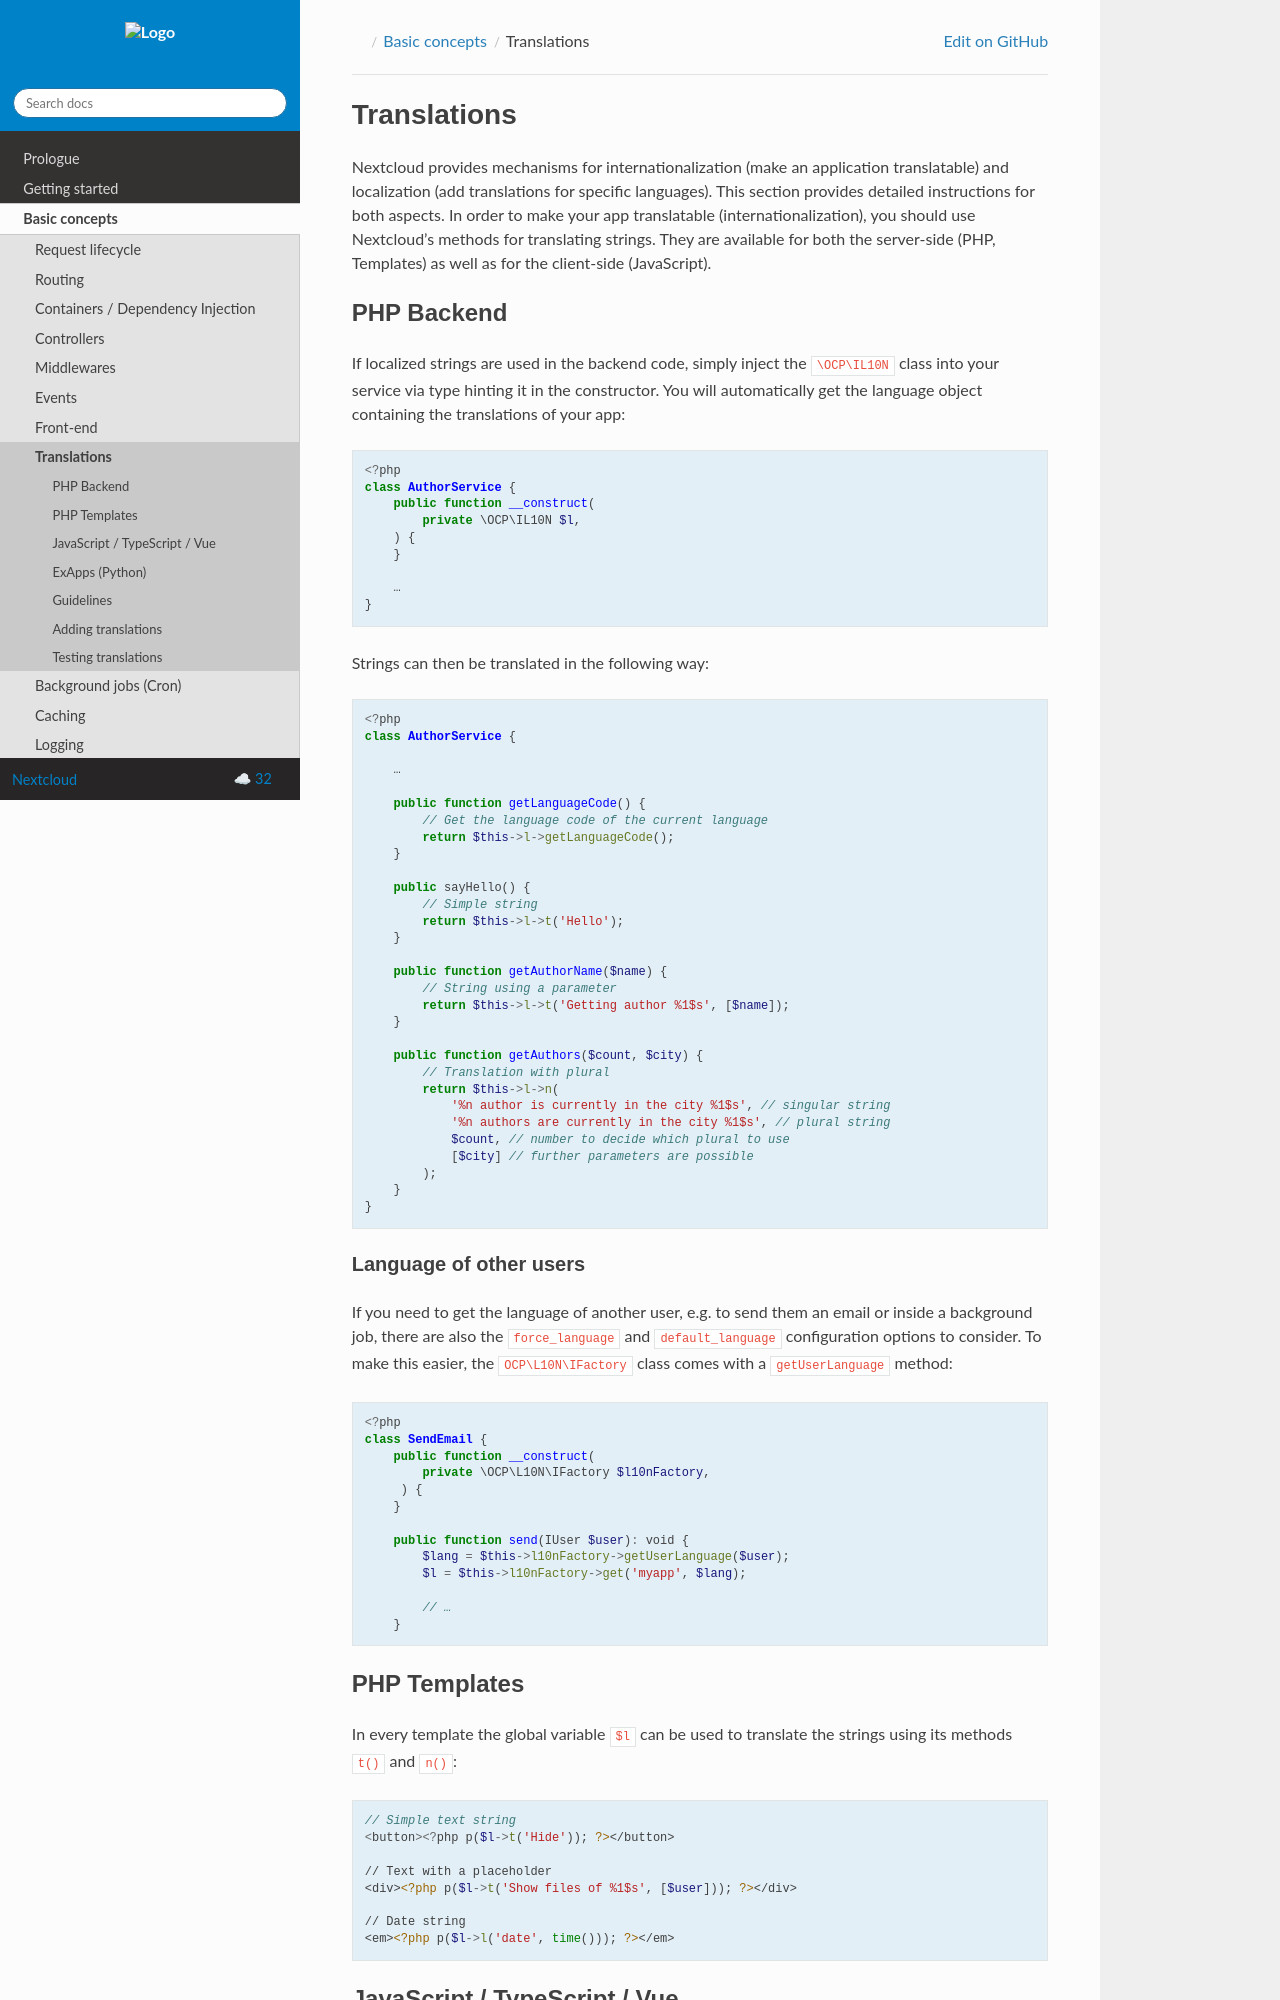

repository: nextcloud/documentation · page: server/32/developer_manual/basics/translations.html · generator: sphinx

.. _Translations:

============
Translations
============

.. sectionauthor:: Bernhard Posselt <dev@bernhard-posselt.com>, Kristof Hamann

Nextcloud provides mechanisms for internationalization (make an application translatable) and localization (add translations for specific languages). This section provides detailed instructions for both aspects.
In order to make your app translatable (internationalization), you should use Nextcloud's methods for translating strings. They are available for both the server-side (PHP, Templates) as well as for the client-side (JavaScript).

PHP Backend
-----------

If localized strings are used in the backend code, simply inject the ``\OCP\IL10N`` class into your service via type hinting it in the constructor. You will automatically get the language object containing the translations of your app:


.. code-block:: php

    <?php
    class AuthorService {
        public function __construct(
            private \OCP\IL10N $l,
        ) {
        }

        …
    }

Strings can then be translated in the following way:

.. code-block:: php

    <?php
    class AuthorService {

        …

        public function getLanguageCode() {
            // Get the language code of the current language
            return $this->l->getLanguageCode();
        }

        public sayHello() {
            // Simple string
            return $this->l->t('Hello');
        }

        public function getAuthorName($name) {
            // String using a parameter
            return $this->l->t('Getting author %1$s', [$name]);
        }

        public function getAuthors($count, $city) {
            // Translation with plural
            return $this->l->n(
                '%n author is currently in the city %1$s', // singular string
                '%n authors are currently in the city %1$s', // plural string
                $count, // number to decide which plural to use
                [$city] // further parameters are possible
            );
        }
    }

Language of other users
^^^^^^^^^^^^^^^^^^^^^^^

If you need to get the language of another user, e.g. to send them an email or inside a background job, there are also
the ``force_language`` and ``default_language`` configuration options to consider. To make this easier, the
``OCP\L10N\IFactory`` class comes with a ``getUserLanguage`` method:

.. code-block:: php

    <?php
    class SendEmail {
        public function __construct(
            private \OCP\L10N\IFactory $l10nFactory,
         ) {
        }

        public function send(IUser $user): void {
            $lang = $this->l10nFactory->getUserLanguage($user);
            $l = $this->l10nFactory->get('myapp', $lang);

            // …
        }


PHP Templates
-------------

In every template the global variable ``$l`` can be used to translate the strings using its methods ``t()`` and ``n()``:

.. code-block:: php

    // Simple text string
    <button><?php p($l->t('Hide')); ?></button>

    // Text with a placeholder
    <div><?php p($l->t('Show files of %1$s', [$user])); ?></div>

    // Date string
    <em><?php p($l->l('date', time())); ?></em>

JavaScript / TypeScript / Vue
-----------------------------

There are global functions ``t()`` and ``n()`` available for translating strings in javascript code.
If your app is build, you can import the translation functions from the `@nextcloud/l10n package <https://github.com/nextcloud-libraries/nextcloud-l10n>`_.
They differ a bit in terms of usage compared to php:

* First argument is the appId e.g. ``'myapp'``
* Placeholders (apart from the count in plurals) use single-mustache brackets with meaning-full descriptors.
* The parameter list is an object with the descriptors as key.

.. code-block:: js

    t('myapp', 'Hello World!');
    t('myapp', '{name} is available. Get {linkstart}more information{linkend}', {name: 'Nextcloud 16', linkstart: '<a href="...">', linkend: '</a>'});
    n('myapp', 'Import %n calendar into {collection}', 'Import %n calendars into {collection}', selectionLength, {collection: 'Nextcloud'});


ExApps (Python)
---------------

For ExApps, Python is currently only supported for automated Transifex translations.

Alongside the usual ``l10n/*.json`` and ``l10n/*.js`` files, translation source files located in ``translationfiles/<lang>/*.po`` are also included in the Transifex sync.
These ``.po`` files can be compiled into ``.mo`` files, which are typically used by the ExApp backend for runtime translations.

For more details, see :ref:`ex_app_translations_page`.


Guidelines
----------

Please also look through the following hints to improve your strings and make them better translatable by the community
and therefore improving the experience for non-english users.
